Run: headless pygame with SDL's dummy video driver; simulated clock (each Clock.tick advances the game by its frame time, no real sleeping); random seed 0; keys injected as events and as key.get_pressed() state; no mouse input.
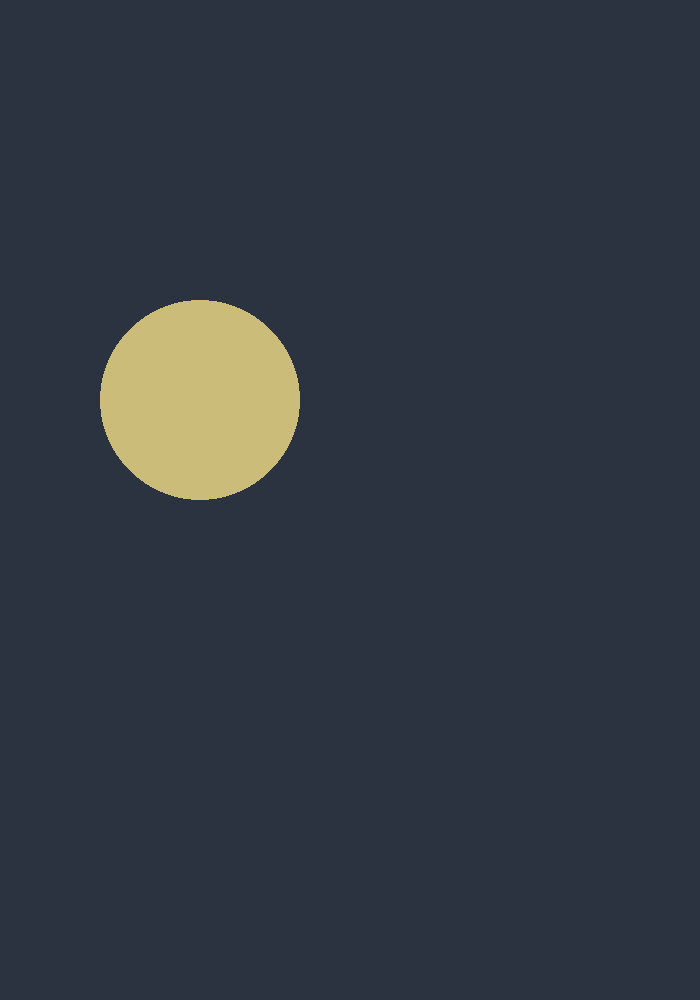
Frame 1 of 4 · flips 1–60 · no input
Frame 2 of 4 · flips 61–180 · tapped SPACE, RETURN · held RIGHT (→), D · screen unchanged from frame 1, image omitted
Frame 3 of 4 · flips 181–300 · held DOWN (↓), S · screen unchanged from frame 2, image omitted
Frame 4 of 4 · flips 301–420 · held LEFT (←), A, UP (↑), W · screen unchanged from frame 3, image omitted

The pygame program that drew these frames:

#########################################################################
#                         Shoot the Moon 
#########################################################################

#Importe
import random
import pygame
 
#Initialisierung
pygame.init()

#Screen
screen = pygame.display.set_mode([700,1000])
#Hintergrundbild
bg = pygame.image.load

pygame.mouse.set_visible(0)

# Run 
running = True
while running:

    for event in pygame.event.get():
        if event.type == pygame.QUIT:
            running = False

    screen.fill((43, 51, 64))

    pygame.draw.circle(screen, (204, 188, 122), (200, 400), 100)

    pygame.display.flip()

#Quit
pygame.quit()
